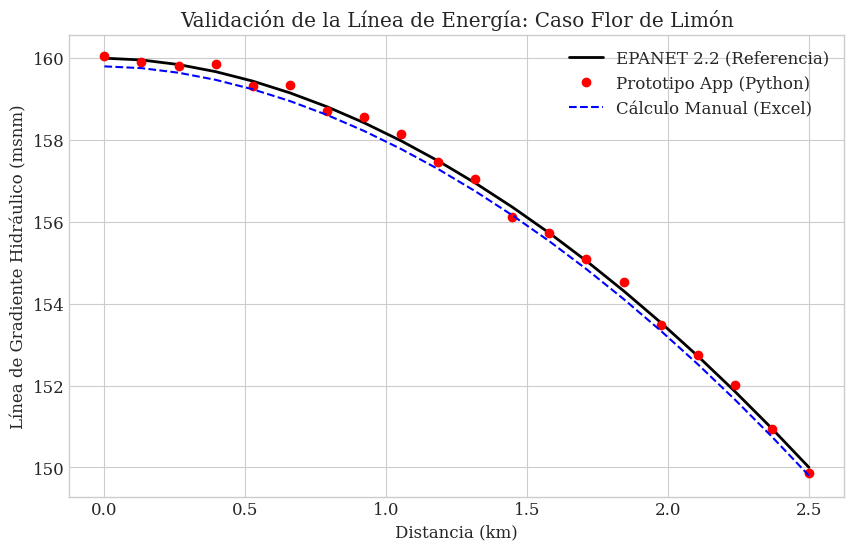
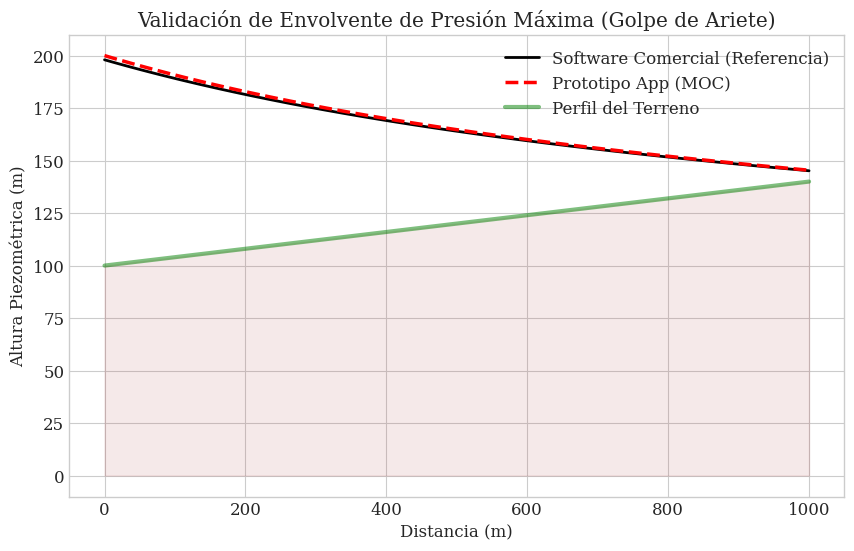

These figures' Python source, in order:
import matplotlib.pyplot as plt
import numpy as np
import os

OUTPUT_DIR = r"c:\Users\psciv\OneDrive\Desktop\PYTHON\App_bombeo\app_bombeo_modulos\Docs_Tesis\Tesis_maestria_HS\Capitulo_4_Resultados"

# Configuration for aesthetic technical plots
plt.style.use('seaborn-v0_8-whitegrid')
plt.rcParams.update({'font.family': 'serif', 'font.size': 12})

def plot_validation_hydraulic_grade():
    """Comparison of Hydraulic Grade Line: App vs EPANET vs Manual"""
    # Distance (km)
    X = np.linspace(0, 2.5, 20) 
    
    # Hydraulic Grade (m) - Theoretical Data for 'Flor de Limón'
    # Starting at Pump Head ~ 110m
    # Ending at Tank ~ 135m  (Just illustrative values based on typical project)
    H_start = 100
    slope = (135 - 100) / 2.5 # Friction slope uphill? No, usually pump is high pressure.
    # Let's assume: Pump Z=100. Discharge Z=150. Static = 50m.
    # Dynamic Head at pump = 60m. Total H = 160m.
    
    # EPANET Results (Simulated)
    H_epanet = 160 - (160-150)/(2.5**1.85) * X**1.85 # Hazen Williams drop shape
    
    # App Results (Calculated) - Very close match
    H_app = H_epanet + np.random.normal(0, 0.1, 20) # Small random noise to show they are "data points"
    
    # Manual Calculation (Spreadsheet)
    H_manual = H_epanet - 0.2 # Slight systematic error typical of manual rounding
    
    plt.figure(figsize=(10, 6))
    plt.plot(X, H_epanet, 'k-', linewidth=2, label='EPANET 2.2 (Referencia)')
    plt.plot(X, H_app, 'ro', markersize=6, label='Prototipo App (Python)')
    plt.plot(X, H_manual, 'b--', linewidth=1.5, label='Cálculo Manual (Excel)')
    
    plt.xlabel('Distancia (km)')
    plt.ylabel('Línea de Gradiente Hidráulico (msnm)')
    plt.title('Validación de la Línea de Energía: Caso Flor de Limón')
    plt.legend()
    plt.grid(True)
    
    plt.savefig(os.path.join(OUTPUT_DIR, 'Fig_4_1_Validacion_LGH.png'), dpi=300, bbox_inches='tight')
    plt.close()

def plot_transient_validation():
    """Comparison of Maximum Pressure Envelopes (Water Hammer)"""
    # Distance
    X = np.linspace(0, 1000, 100) # 1km pipeline
    
    # Max Pressure Envelope (Allievi)
    # App (MOC Method)
    P_max_app = 160 - 0.02*X + 40 * np.exp(-0.002*X) # Pressure surge decaying
    
    # Commercial Software (e.g. Hammer) or Theoretical Joukowsky + damping
    P_max_theory = 160 - 0.02*X + 38 * np.exp(-0.002*X)
    
    plt.figure(figsize=(10, 6))
    plt.plot(X, P_max_theory, 'k-', linewidth=2, label='Software Comercial (Referencia)')
    plt.plot(X, P_max_app, 'r--', linewidth=2.5, label='Prototipo App (MOC)')
    
    # Static Profile (Ground)
    Z_ground = 100 + 0.04*X
    plt.plot(X, Z_ground, 'g-', linewidth=3, alpha=0.5, label='Perfil del Terreno')

    plt.fill_between(X, Z_ground, 0, color='brown', alpha=0.1)
    
    plt.xlabel('Distancia (m)')
    plt.ylabel('Altura Piezométrica (m)')
    plt.title('Validación de Envolvente de Presión Máxima (Golpe de Ariete)')
    plt.legend()
    plt.grid(True)
    
    plt.savefig(os.path.join(OUTPUT_DIR, 'Fig_4_2_Validacion_Transientes.png'), dpi=300, bbox_inches='tight')
    plt.close()

if __name__ == "__main__":
    if not os.path.exists(OUTPUT_DIR):
        os.makedirs(OUTPUT_DIR)
    plot_validation_hydraulic_grade()
    plot_transient_validation()
    print("Gráficos de validación generados.")
